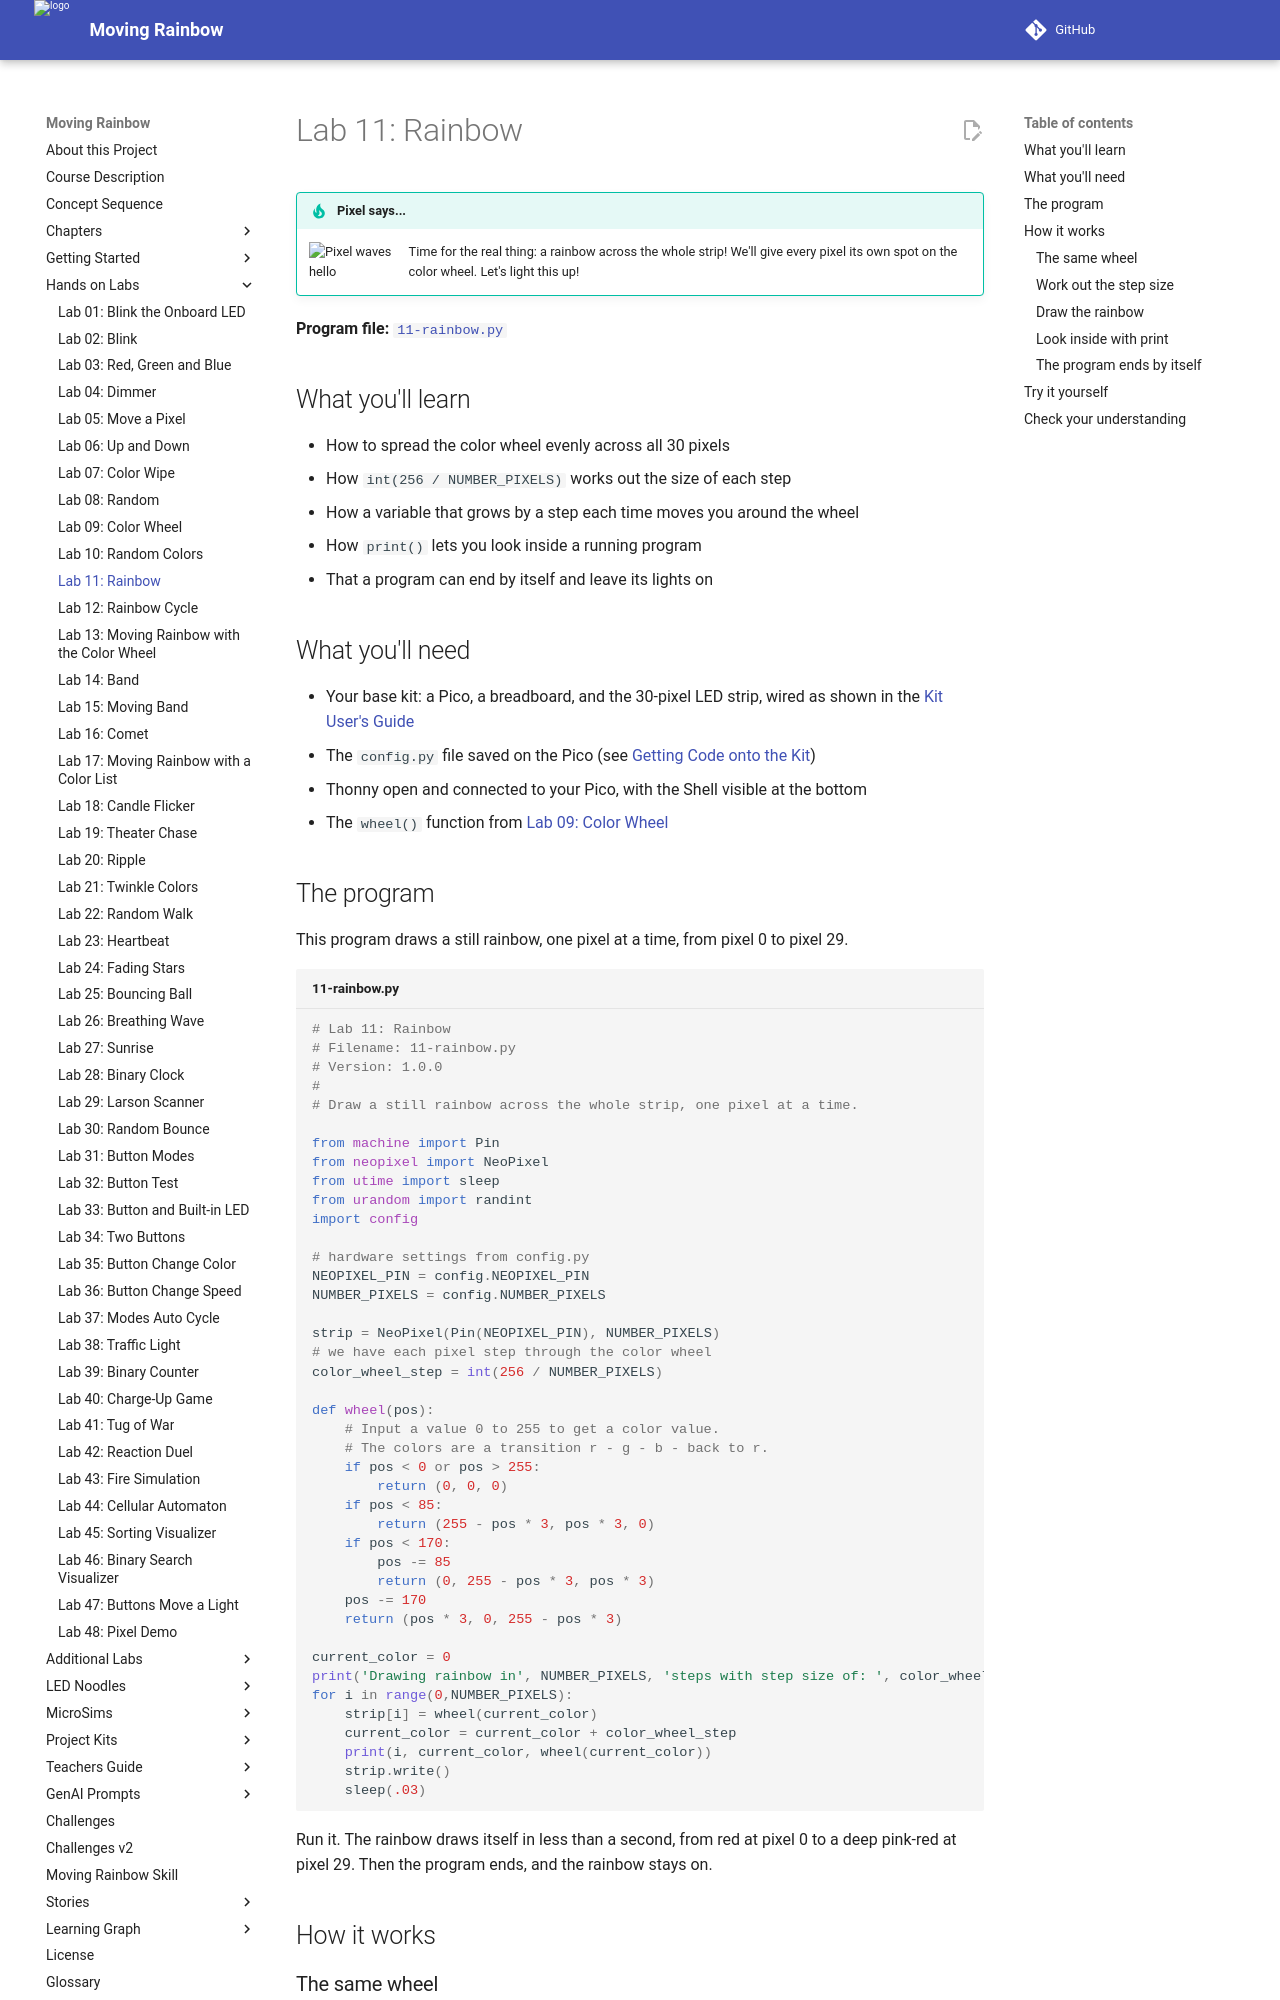

repository: dmccreary/moving-rainbow · page: labs/11-rainbow/index.html · generator: mkdocs

# Lab 11: Rainbow

!!! tip "Pixel says..."
    <img src="../../img/mascot/welcome.png" class="mascot-admonition-img" alt="Pixel waves hello">
    Time for the real thing: a rainbow across the whole strip! We'll give every pixel its own spot on the color wheel. Let's light this up!

**Program file:** [`11-rainbow.py`](https://github.com/dmccreary/moving-rainbow/blob/master/src/kits/moving-rainbow-base/11-rainbow.py)

## What you'll learn

- How to spread the color wheel evenly across all 30 pixels
- How `int(256 / NUMBER_PIXELS)` works out the size of each step
- How a variable that grows by a step each time moves you around the wheel
- How `print()` lets you look inside a running program
- That a program can end by itself and leave its lights on

## What you'll need

- Your base kit: a Pico, a breadboard, and the 30-pixel LED strip, wired as shown in the [Kit User's Guide](../kits/moving-rainbow-base/index.md)
- The `config.py` file saved on the Pico (see [Getting Code onto the Kit](../kits/moving-rainbow-base/index.md#getting-code-onto-the-kit))
- Thonny open and connected to your Pico, with the Shell visible at the bottom
- The `wheel()` function from [Lab 09: Color Wheel](09-color-wheel.md)

## The program

This program draws a still rainbow, one pixel at a time, from pixel 0 to pixel 29.

```python title="11-rainbow.py"
--8<-- "src/kits/moving-rainbow-base/11-rainbow.py"
```

Run it. The rainbow draws itself in less than a second, from red at pixel 0 to a deep pink-red at pixel 29. Then the program ends, and the rainbow stays on.

## How it works

### The same wheel

The middle of the file holds the `wheel()` function from [Lab 09](09-color-wheel.md). You give it a position from 0 to 255, and it gives back a color. This lab uses it to pick a different position for each pixel.

### Work out the step size

This line decides how far apart the pixels sit on the color wheel.

```python
color_wheel_step = int(256 / NUMBER_PIXELS)
```

The wheel has 256 positions, and the strip has 30 pixels. Dividing 256 by 30 gives about 8.53. The `int()` function chops off the decimals and keeps the whole number, so the step is 8. Each pixel sits 8 positions further around the wheel than the pixel before it.

Because `int()` chops off the leftover, 30 pixels × 8 = 240, which is a little short of the full circle. The last pixel gets `wheel(232)`, a deep pink-red, right before the wheel returns to red.
